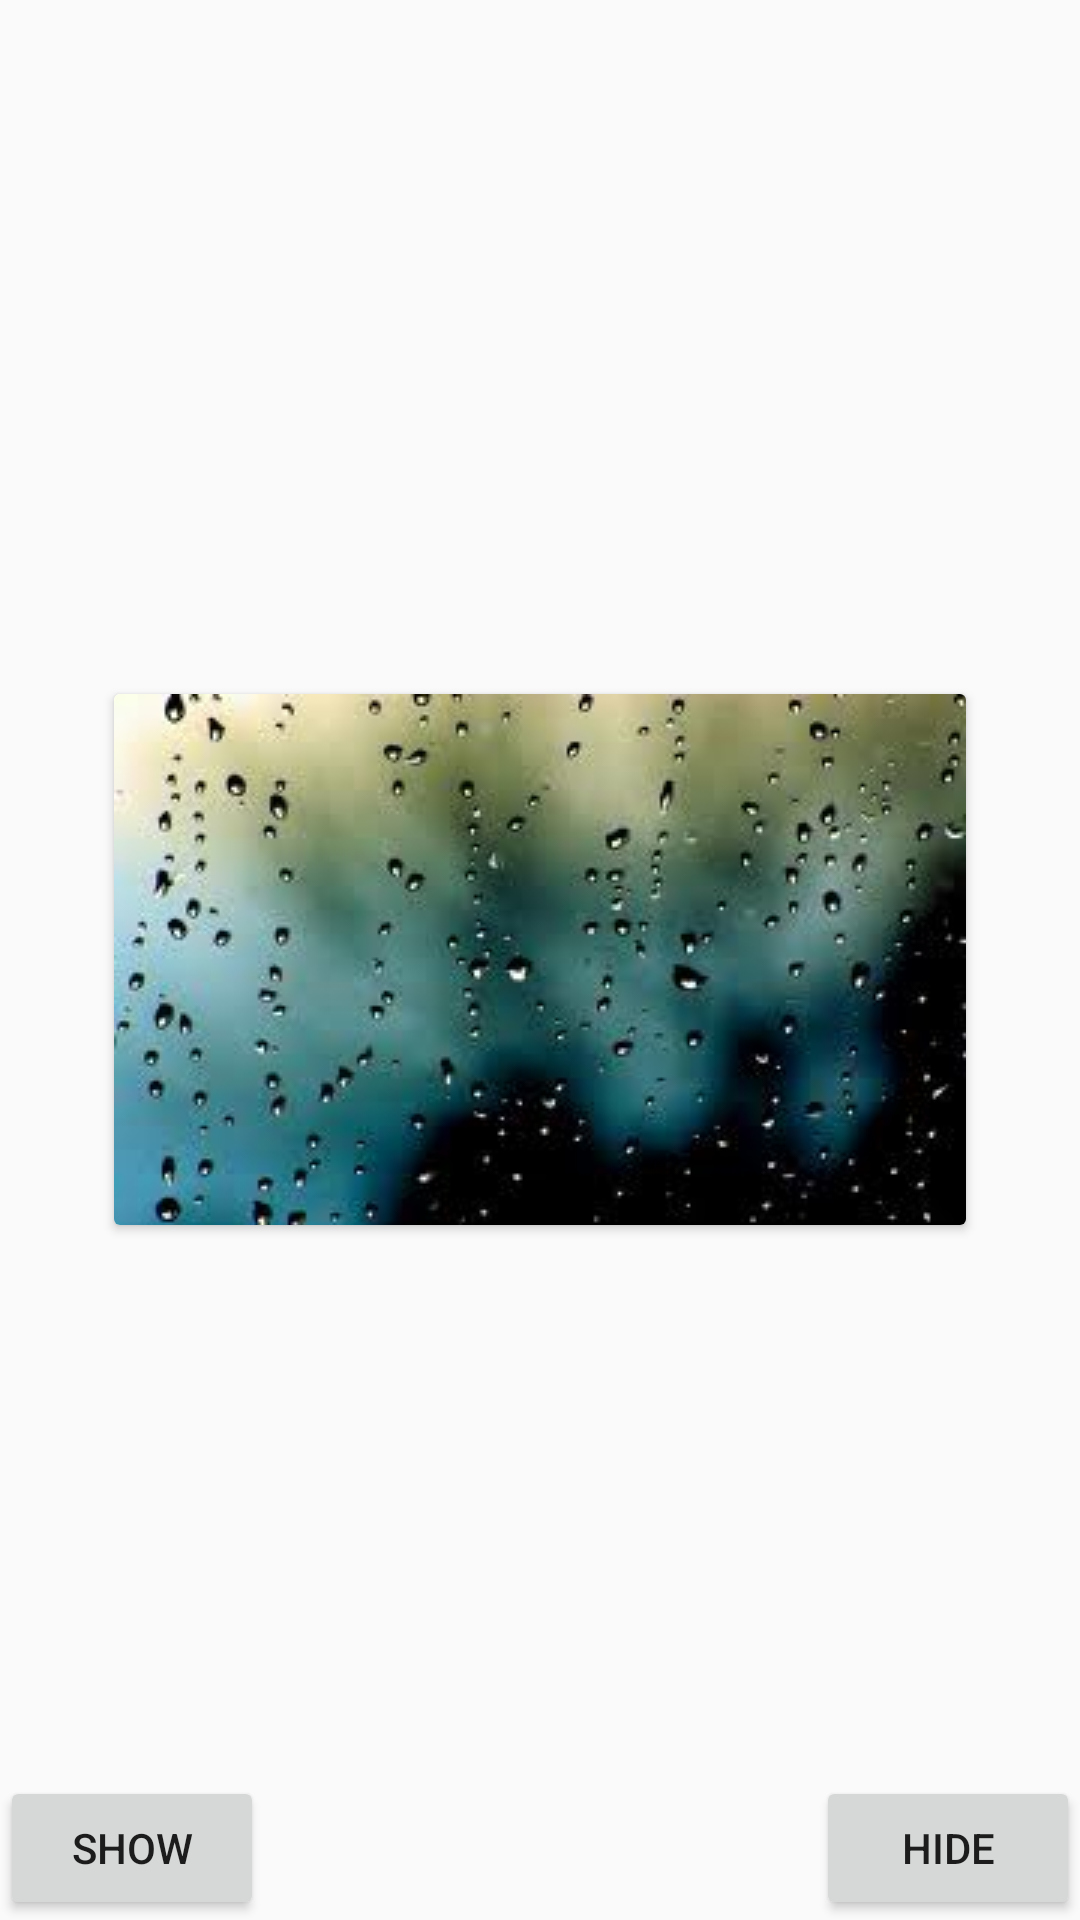

Reconstruct the res/layout file that produces this screen, plus the resources it refers to.
<!-- AndroidManifest.xml: application theme AppTheme -->
<!-- res/layout/activity_circular.xml -->
<RelativeLayout xmlns:android="http://schemas.android.com/apk/res/android"
    xmlns:tools="http://schemas.android.com/tools"
    xmlns:card="http://schemas.android.com/apk/res-auto"
    android:layout_width="match_parent"
    android:layout_height="match_parent"

    tools:context="com.jash.lollipop.CircularActivity">

    <android.support.v7.widget.CardView
        android:layout_width="wrap_content"
        android:layout_height="wrap_content"
        android:layout_centerInParent="true"
        android:id="@+id/card">
        <ImageView
            android:layout_width="wrap_content"
            android:layout_height="wrap_content"
            android:src="@mipmap/adb"/>
    </android.support.v7.widget.CardView>

    <Button
        android:layout_width="wrap_content"
        android:layout_height="wrap_content"
        android:text="Show"
        android:id="@+id/show"
        android:layout_alignParentBottom="true"
        android:layout_alignParentStart="true" />

    <Button
        android:layout_width="wrap_content"
        android:layout_height="wrap_content"
        android:text="Hide"
        android:id="@+id/hide"
        android:layout_alignParentBottom="true"
        android:layout_alignParentEnd="true" />

</RelativeLayout>
<!-- resources referenced by this layout -->
<resources>
  <!-- mipmap adb: jpg bitmap (mipmap-mdpi, 9793 bytes) -->
  <style name="AppTheme" parent="Base.Theme.AppCompat.Light.DarkActionBar">
          
          <item name="windowActionBar">false</item>
          <item name="windowNoTitle">true</item>
      </style>
</resources>
